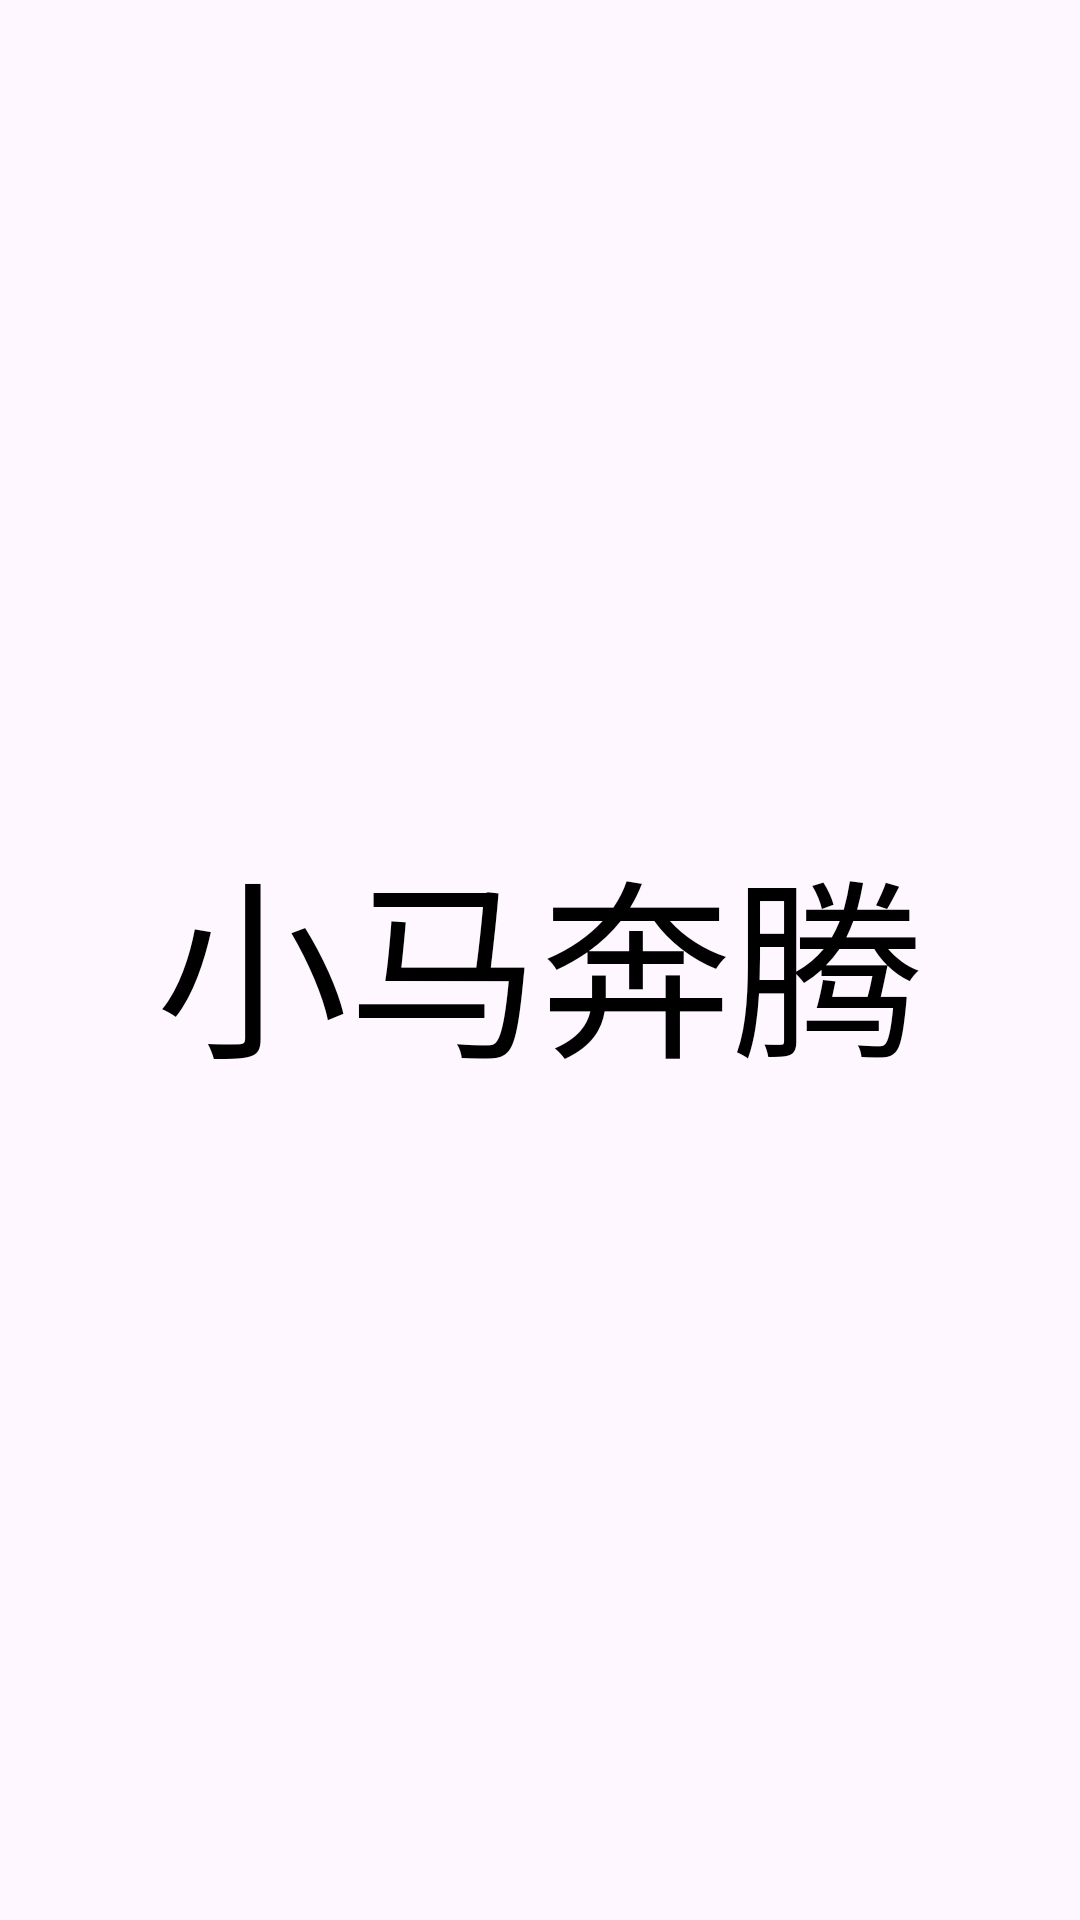

Layout XML and referenced resources for this Android screen:
<!-- AndroidManifest.xml: application theme Theme.BestPro -->
<!-- res/layout/activity_second.xml -->
<?xml version="1.0" encoding="utf-8"?>
<androidx.constraintlayout.widget.ConstraintLayout xmlns:android="http://schemas.android.com/apk/res/android"
    android:layout_width="match_parent"
    android:layout_height="match_parent"
    xmlns:app="http://schemas.android.com/apk/res-auto">

    <androidx.appcompat.widget.AppCompatTextView
        android:id="@+id/actv_content"
        android:layout_width="match_parent"
        android:layout_height="match_parent"
        android:text="@string/app_name"
        android:textColor="@color/black"
        android:textSize="64sp"
        android:gravity="center"
        app:layout_constraintTop_toTopOf="parent"
        app:layout_constraintLeft_toLeftOf="parent"
        app:layout_constraintRight_toRightOf="parent"/>

</androidx.constraintlayout.widget.ConstraintLayout>
<!-- resources referenced by this layout -->
<resources>
  <string name="app_name">小马奔腾</string>
  <style name="Theme.BestPro" parent="Base.Theme.BestPro" />
  <style name="Base.Theme.BestPro" parent="Theme.Material3.DayNight.NoActionBar">
          
          
      </style>
  <!-- not gathered from this repository: default colours our renderer supplied (Android Studio template values) -->
  <color name="black">#FF000000</color>
</resources>
